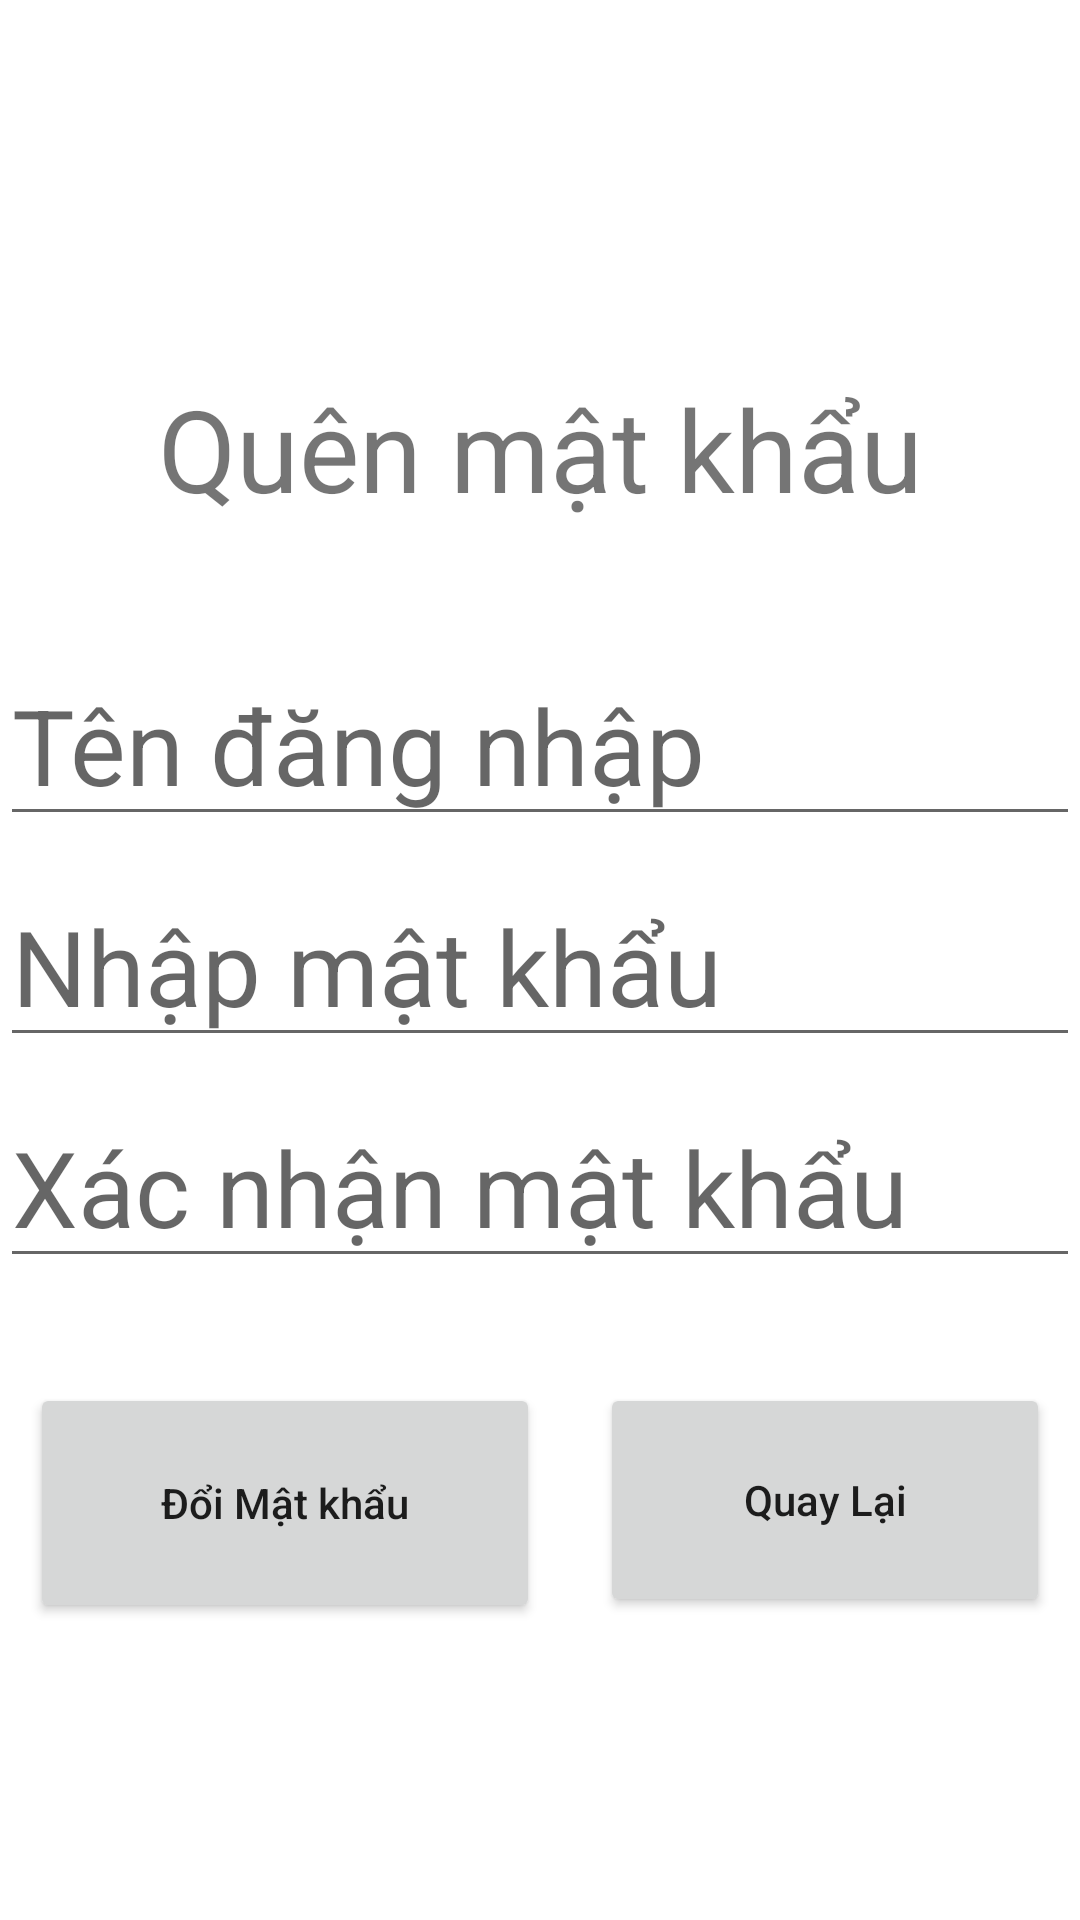

Produce the Android XML layout that renders to this screen, including the resource entries it uses.
<!-- AndroidManifest.xml: application theme Theme.AppQuanLyGiay -->
<!-- res/layout/activity_quen_mk.xml -->
<?xml version="1.0" encoding="utf-8"?>
<RelativeLayout xmlns:android="http://schemas.android.com/apk/res/android"
    xmlns:app="http://schemas.android.com/apk/res-auto"
    xmlns:tools="http://schemas.android.com/tools"
    android:layout_width="match_parent"
    android:layout_height="match_parent"
    tools:context=".Activity.activity_quenMK"
    android:gravity="center"
    android:background="@drawable/back_ground">


    <LinearLayout
        android:layout_width="match_parent"
        android:layout_height="wrap_content"
        android:gravity="center"
        android:orientation="vertical"
        app:layout_constraintBottom_toBottomOf="parent"
        app:layout_constraintTop_toTopOf="parent"
        tools:ignore="MissingConstraints">


        <TextView
            android:id="@+id/textView"
            android:layout_width="372dp"
            android:layout_height="81dp"
            android:text="Quên mật khẩu"
            android:textAllCaps="false"
            android:textSize="38dp"
            android:layout_marginTop="20dp"
            android:layout_marginBottom="25dp"
            android:gravity="center"
            android:textAlignment="center"
            tools:layout_editor_absoluteX="92dp"
            tools:layout_editor_absoluteY="113dp" />

        <EditText
            android:id="@+id/editTextTenDKQuenMK"
            android:layout_width="wrap_content"
            android:layout_height="wrap_content"
            android:ems="10"
            android:hint="Tên đăng nhập"
            android:inputType="textPersonName"
            android:textSize="35sp" />

        <EditText
            android:id="@+id/editTextMatKhauDKQuenMK"
            android:layout_width="wrap_content"
            android:layout_height="wrap_content"
            android:layout_marginTop="10dp"
            android:ems="10"
            android:hint="Nhập mật khẩu"
            android:inputType="textPassword"
            android:textSize="35sp" />

        <EditText
            android:id="@+id/editTextNhapLaiMatKhauDkQuenMK"
            android:layout_width="wrap_content"
            android:layout_height="wrap_content"
            android:ems="10"
            android:layout_marginTop="10dp"
            android:hint="Xác nhận mật khẩu"
            android:inputType="textPassword"
            android:textSize="35sp" />

        <RelativeLayout
            android:layout_width="match_parent"
            android:layout_height="match_parent"
            android:layout_marginTop="25dp"
            android:gravity="center">

            <Button
                android:id="@+id/btnThayDoi"
                android:layout_width="170dp"
                android:layout_height="80dp"
                android:layout_marginStart="10dp"
                android:layout_marginTop="10dp"

                android:layout_marginEnd="10dp"
                android:layout_marginBottom="10dp"
                android:text="Đổi Mật khẩu"
                android:textAllCaps="false" />

            <Button
                android:id="@+id/btnQuayLaiQuenMK"
                android:layout_width="192dp"
                android:layout_height="78dp"

                android:layout_marginStart="10dp"

                android:layout_marginLeft="21dp"
                android:layout_marginTop="10dp"
                android:layout_marginEnd="10dp"
                android:layout_marginBottom="10dp"
                android:layout_toRightOf="@+id/btnThayDoi"
                android:onClick="onclickQuayLaiMain"
                android:text="Quay Lại"
                android:textAllCaps="false" />

        </RelativeLayout>
    </LinearLayout>
</RelativeLayout>
<!-- resources referenced by this layout -->
<resources>
  <style name="Theme.AppQuanLyGiay" parent="Theme.MaterialComponents.DayNight.DarkActionBar">
          
          <item name="colorPrimary">@color/purple_500</item>
          <item name="colorPrimaryVariant">@color/purple_700</item>
          <item name="colorOnPrimary">@color/white</item>
          
          <item name="colorSecondary">@color/teal_200</item>
          <item name="colorSecondaryVariant">@color/teal_700</item>
          <item name="colorOnSecondary">@color/black</item>
          
          <item name="android:statusBarColor">?attr/colorPrimaryVariant</item>
          
      </style>
  <!-- not gathered from this repository: default colours our renderer supplied (Android Studio template values) -->
  <color name="purple_500">#FF6200EE</color>
  <color name="purple_700">#FF3700B3</color>
  <color name="teal_200">#FF03DAC5</color>
  <color name="teal_700">#FF018786</color>
  <color name="black">#FF000000</color>
  <color name="white">#FFFFFFFF</color>
</resources>
